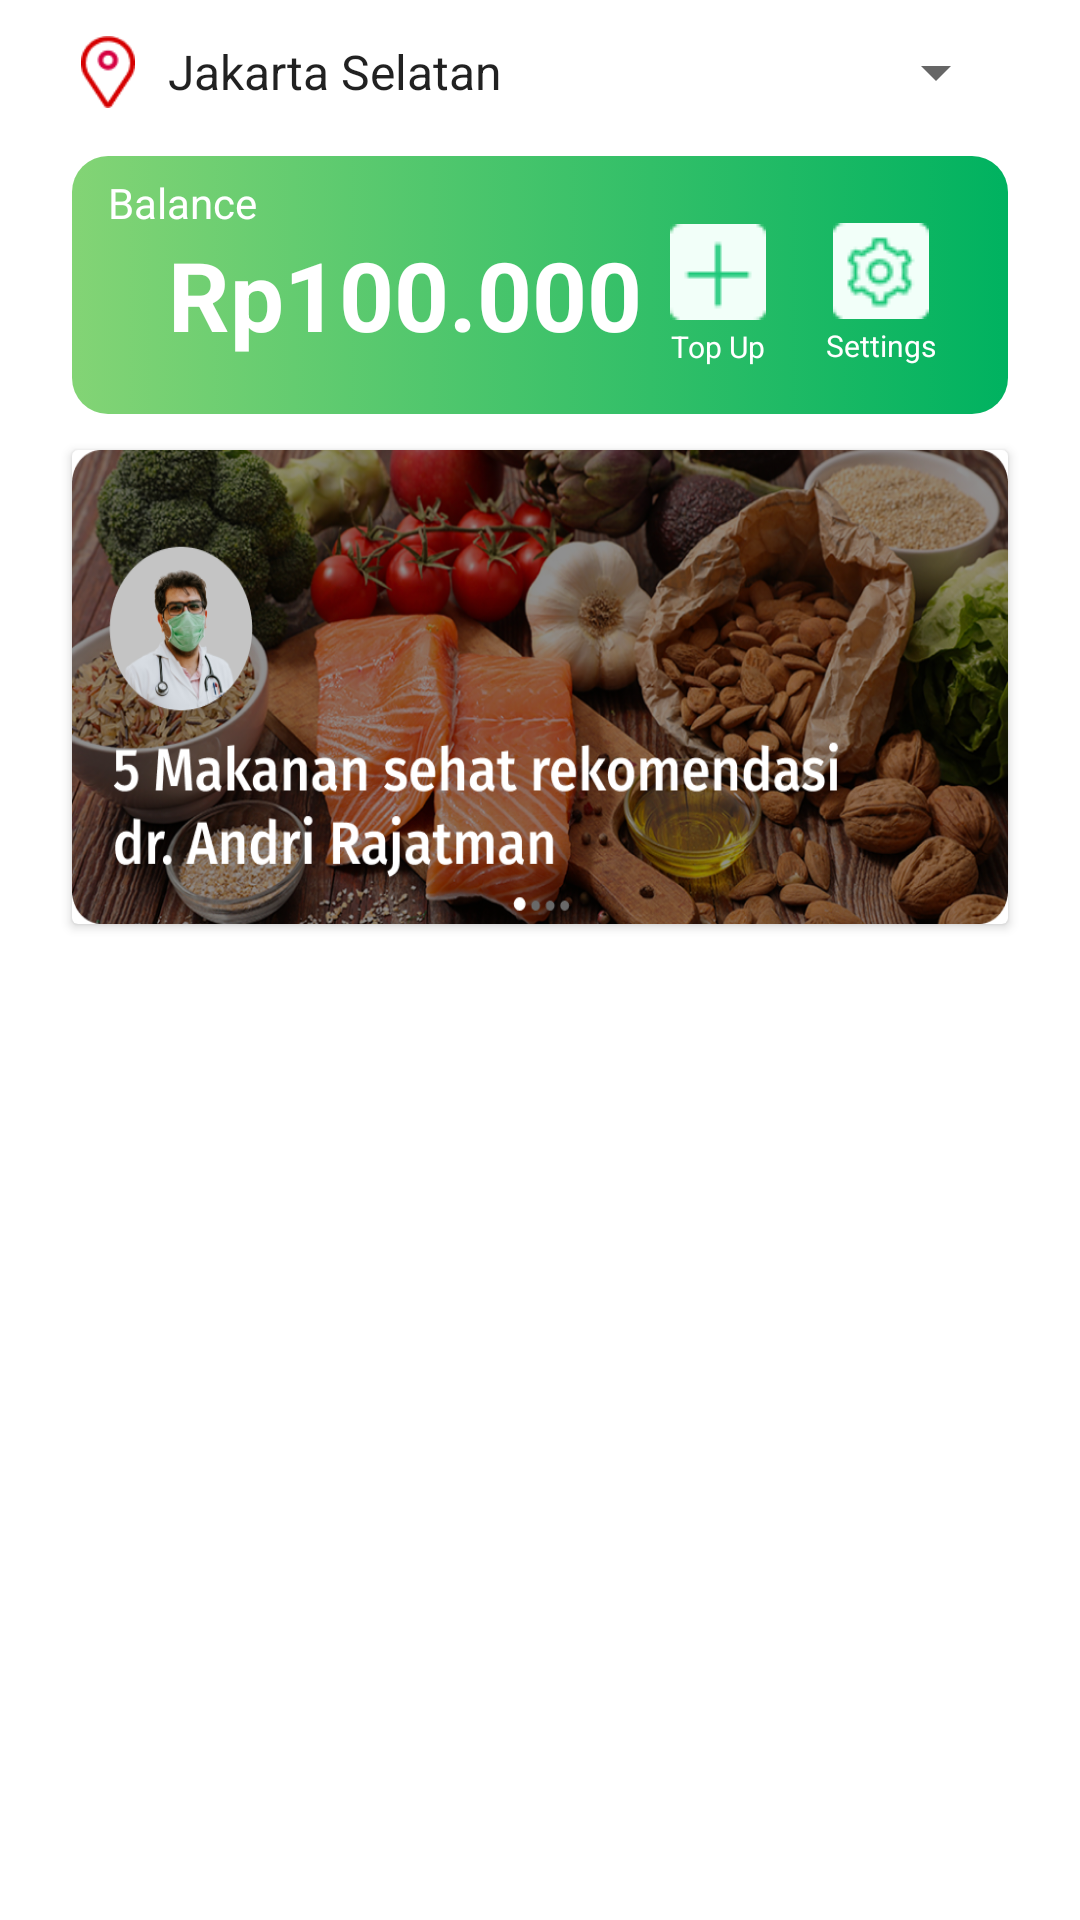

Reconstruct the res/layout file that produces this screen, plus the resources it refers to.
<!-- AndroidManifest.xml: application theme Theme.PanganSehat -->
<!-- res/layout/fragment_home.xml -->
<?xml version="1.0" encoding="utf-8"?>
<androidx.constraintlayout.widget.ConstraintLayout xmlns:android="http://schemas.android.com/apk/res/android"
    android:layout_width="match_parent"
    android:layout_height="match_parent"
    xmlns:app="http://schemas.android.com/apk/res-auto">

    <LinearLayout
        android:id="@+id/location"
        android:layout_width="match_parent"
        android:layout_height="wrap_content"
        android:orientation="horizontal"
        app:layout_constraintTop_toTopOf="parent"
        app:layout_constraintStart_toStartOf="parent"
        app:layout_constraintEnd_toEndOf="parent"
        android:layout_marginTop="12dp"
        android:layout_marginHorizontal="24dp">

        <ImageView
            android:id="@+id/ic_location"
            android:layout_width="24dp"
            android:layout_height="24dp"
            android:src="@drawable/ic_location"/>

        <Spinner
            android:id="@+id/location_spinner"
            android:layout_width="match_parent"
            android:layout_height="wrap_content"
            android:entries="@array/locations"
            />
    </LinearLayout>

    <androidx.cardview.widget.CardView
        android:id="@+id/cv_balance"
        android:layout_width="match_parent"
        android:layout_height="86dp"
        android:layout_marginTop="16dp"
        android:layout_marginHorizontal="24dp"
        app:cardElevation="0dp"
        app:cardCornerRadius="12dp"
        app:layout_constraintTop_toBottomOf="@id/location">

        <androidx.constraintlayout.widget.ConstraintLayout
            android:layout_width="match_parent"
            android:layout_height="match_parent"
            android:background="@drawable/bg_balance"
            >

            <TextView
                android:id="@+id/tv_balance"
                android:layout_width="wrap_content"
                android:layout_height="wrap_content"
                android:layout_marginTop="6dp"
                android:layout_marginStart="12dp"
                android:text="@string/balance"
                android:textColor="@color/white"
                app:layout_constraintTop_toTopOf="parent"
                app:layout_constraintStart_toStartOf="parent"/>

            <TextView
                android:id="@+id/tv_balance_nominal"
                android:layout_width="wrap_content"
                android:layout_height="wrap_content"
                android:layout_marginStart="@dimen/dp32"
                android:text="Rp100.000"
                android:textStyle="bold"
                android:textSize="32sp"
                android:textColor="@color/white"
                app:layout_constraintTop_toTopOf="@id/tv_balance"
                app:layout_constraintBottom_toBottomOf="parent"
                app:layout_constraintStart_toStartOf="parent"/>

            <LinearLayout
                android:id="@+id/btn_balance_settings"
                android:layout_width="wrap_content"
                android:layout_height="wrap_content"
                android:orientation="vertical"
                android:gravity="center"
                android:layout_marginEnd="24dp"
                app:layout_constraintEnd_toEndOf="parent"
                app:layout_constraintTop_toTopOf="@id/tv_balance_nominal"
                app:layout_constraintBottom_toBottomOf="@id/tv_balance_nominal">

                <ImageView
                    android:layout_width="wrap_content"
                    android:layout_height="wrap_content"
                    android:src="@drawable/ic_balance_settings"/>

                <TextView
                    android:layout_width="wrap_content"
                    android:layout_height="wrap_content"
                    android:text="@string/settings"
                    android:textColor="@color/white"
                    android:layout_marginTop="2dp"
                    android:textSize="10sp"/>

            </LinearLayout>

            <LinearLayout
                android:id="@+id/btn_top_up"
                android:layout_width="wrap_content"
                android:layout_height="wrap_content"
                android:orientation="vertical"
                android:gravity="center"
                android:layout_marginEnd="20dp"
                app:layout_constraintEnd_toStartOf="@id/btn_balance_settings"
                app:layout_constraintTop_toBottomOf="@id/tv_balance"
                app:layout_constraintBottom_toBottomOf="@id/tv_balance_nominal">

                <ImageView
                    android:layout_width="wrap_content"
                    android:layout_height="wrap_content"
                    android:src="@drawable/ic_top_up"/>

                <TextView
                    android:layout_width="wrap_content"
                    android:layout_height="wrap_content"
                    android:text="@string/top_up"
                    android:textColor="@color/white"
                    android:layout_marginTop="2dp"
                    android:textSize="10sp"/>

            </LinearLayout>
        </androidx.constraintlayout.widget.ConstraintLayout>
    </androidx.cardview.widget.CardView>

    <androidx.cardview.widget.CardView
        android:id="@+id/banner"
        android:layout_width="match_parent"
        android:layout_height="158dp"
        android:layout_marginTop="12dp"
        android:elevation="0dp"
        app:cardMaxElevation="0dp"
        android:layout_marginHorizontal="24dp"
        app:layout_constraintTop_toBottomOf="@id/cv_balance"
        app:layout_constraintStart_toStartOf="parent"
        app:layout_constraintEnd_toEndOf="parent">

        <ImageView
            android:layout_width="match_parent"
            android:layout_height="match_parent"
            android:src="@drawable/banner"
            android:scaleType="fitXY"/>
    </androidx.cardview.widget.CardView>

    

</androidx.constraintlayout.widget.ConstraintLayout>
<!-- resources referenced by this layout -->
<resources>
  <string-array name="locations">
          <item>Jakarta Selatan</item>
          <item>Batam</item>
          <item>Bekasi</item>
          <item>Makassar</item>
      </string-array>
  <dimen name="dp32">32dp</dimen>
  <!-- drawable banner: png bitmap (drawable, 771601 bytes) -->
  <!-- drawable bg_balance (drawable) -->
  <?xml version="1.0" encoding="utf-8"?>
  <selector
      xmlns:android="http://schemas.android.com/apk/res/android">
  <item>
  <shape>
      <gradient
          android:startColor="#83D475"
          android:endColor="#00B260"
          android:angle="360"/>
  </shape>
  </item>
      </selector>
  <!-- drawable ic_balance_settings: png bitmap (drawable, 973 bytes) -->
  <!-- drawable ic_location: png bitmap (drawable, 1060 bytes) -->
  <!-- drawable ic_top_up: png bitmap (drawable, 373 bytes) -->
  <string name="balance">Balance</string>
  <string name="settings">Settings</string>
  <string name="top_up">Top Up</string>
  <style name="Theme.PanganSehat" parent="Theme.MaterialComponents.DayNight.NoActionBar">
          
          <item name="colorPrimary">@color/purple_500</item>
          <item name="colorPrimaryVariant">@color/purple_700</item>
          <item name="colorOnPrimary">@color/white</item>
          
          <item name="colorSecondary">@color/teal_200</item>
          <item name="colorSecondaryVariant">@color/teal_700</item>
          <item name="colorOnSecondary">@color/black</item>
          
          <item name="android:statusBarColor" tools:targetApi="l">?attr/colorPrimaryVariant</item>
          
      </style>
  <!-- not gathered from this repository: default colours our renderer supplied (Android Studio template values) -->
  <color name="purple_500">#FF6200EE</color>
  <color name="purple_700">#FF3700B3</color>
  <color name="teal_200">#FF03DAC5</color>
  <color name="teal_700">#FF018786</color>
  <color name="black">#FF000000</color>
  <color name="white">#FFFFFFFF</color>
</resources>
